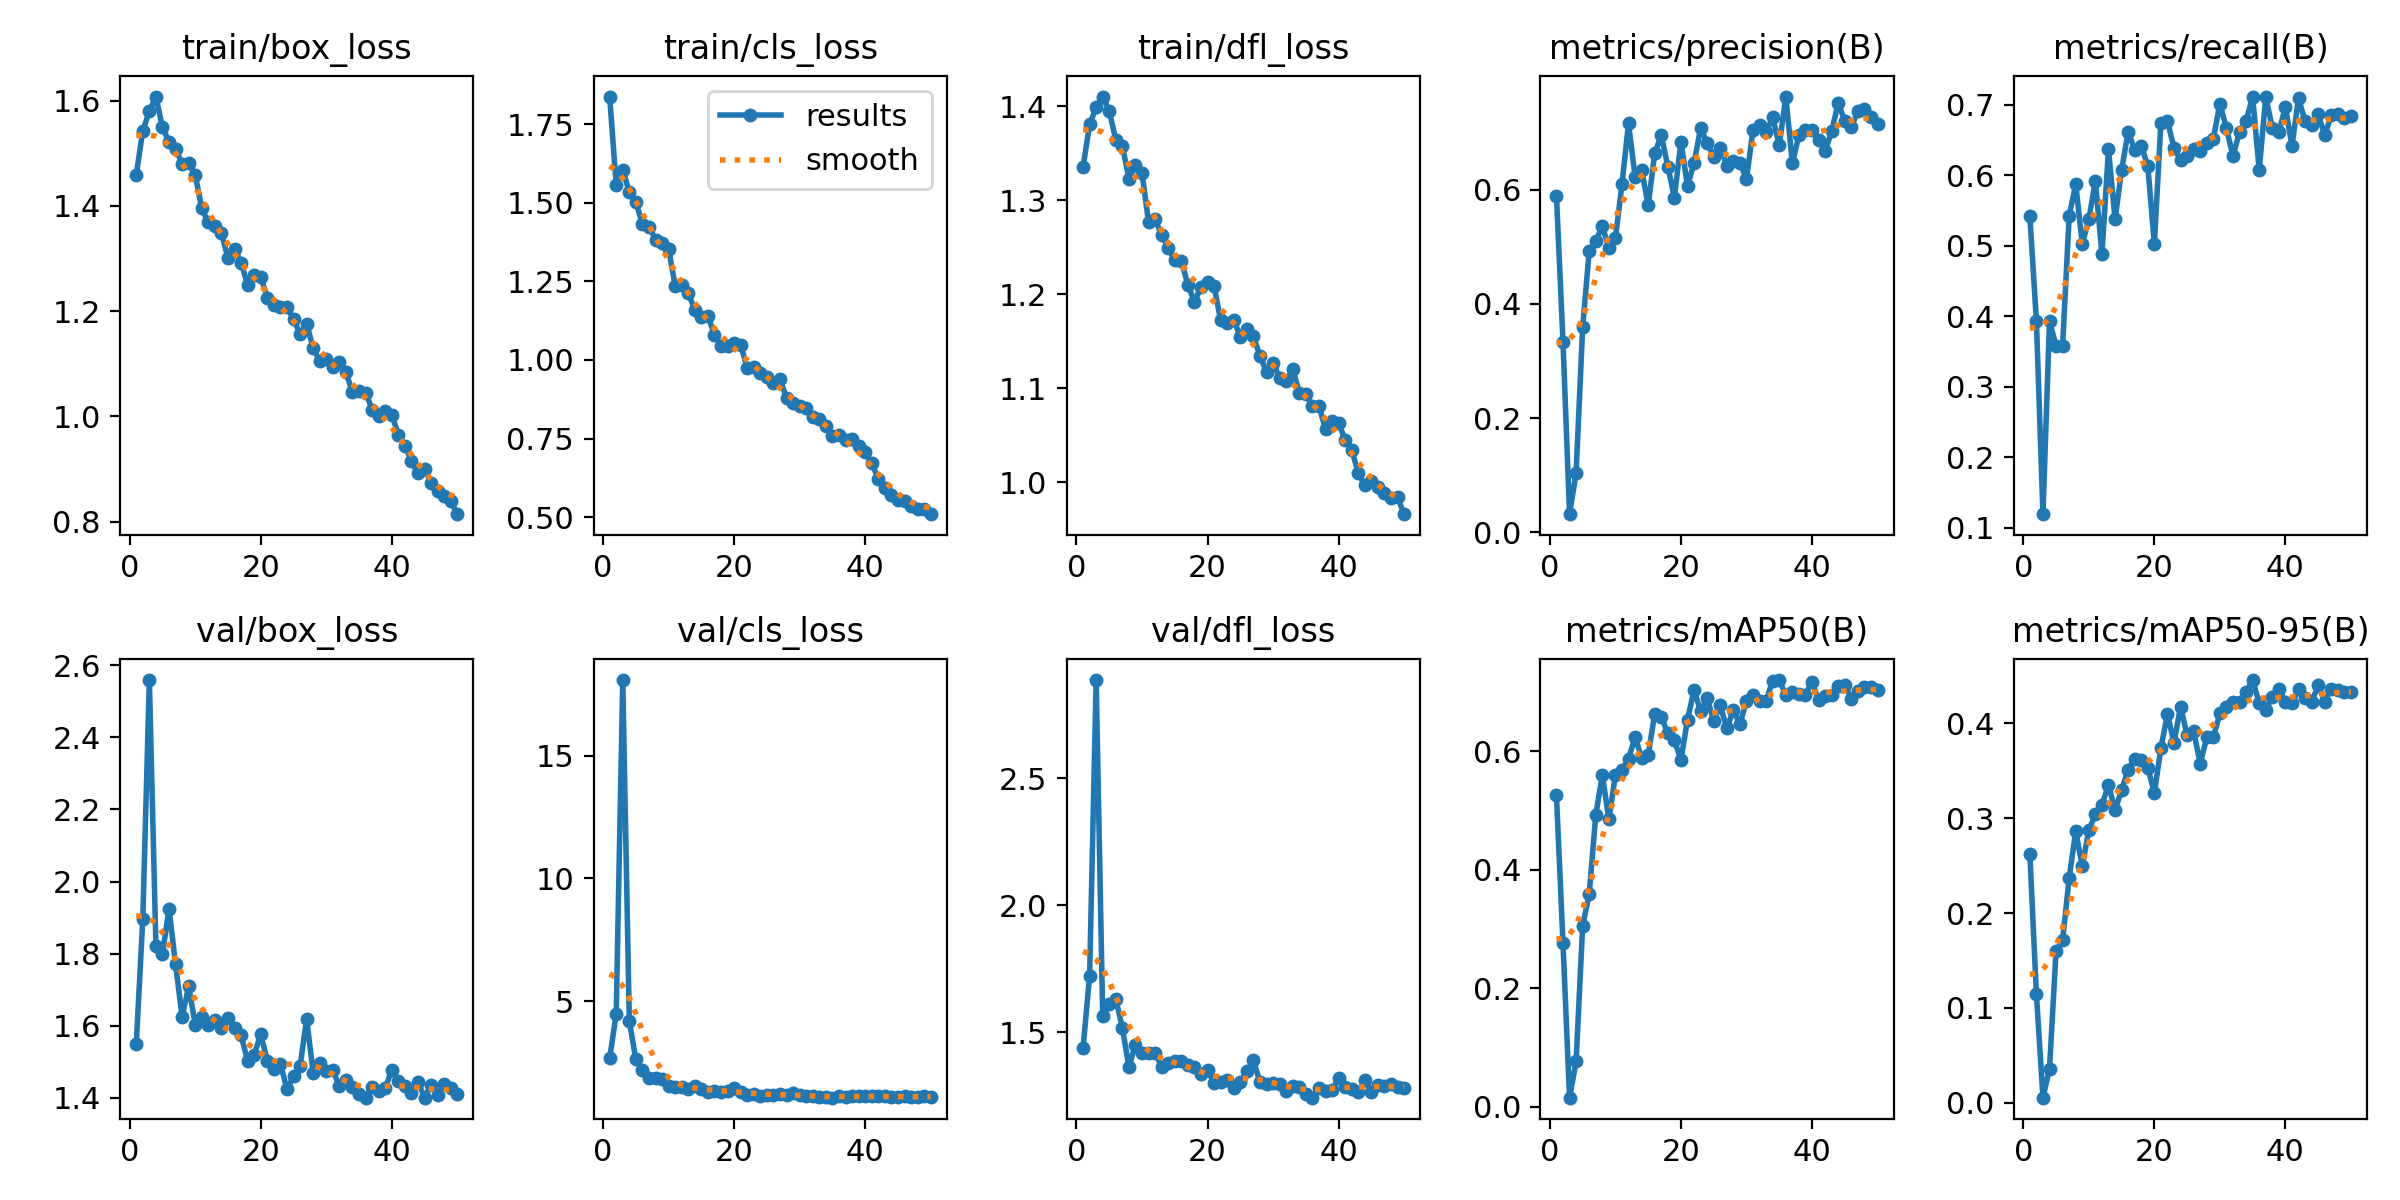

The file beside this chart, header and first rows:
epoch, time, train/box_loss, train/cls_loss, train/dfl_loss, metrics/precision(B), metrics/recall(B), metrics/mAP50(B), metrics/mAP50-95(B), val/box_loss, val/cls_loss, val/dfl_loss, lr/pg0, lr/pg1, lr/pg2
1, 262.7, 1.459, 1.838, 1.335, 0.5897, 0.5423, 0.5254, 0.2622, 1.548, 2.671, 1.439, 0.0006519, 0.0006519, 0.0006519
2, 479.6, 1.543, 1.557, 1.381, 0.3334, 0.393, 0.2755, 0.1145, 1.896, 4.474, 1.72, 0.001292, 0.001292, 0.001292
3, 729.1, 1.58, 1.606, 1.399, 0.03181, 0.1194, 0.01528, 0.00538, 2.559, 18.08, 2.886, 0.001907, 0.001907, 0.001907
4, 934.2, 1.608, 1.533, 1.41, 0.1043, 0.393, 0.07676, 0.03594, 1.822, 4.185, 1.564, 0.001881, 0.001881, 0.001881
5, 1148, 1.549, 1.502, 1.395, 0.3589, 0.3582, 0.3052, 0.1599, 1.799, 2.628, 1.613, 0.001842, 0.001842, 0.001842
6, 1377, 1.522, 1.432, 1.364, 0.4931, 0.3582, 0.359, 0.1713, 1.924, 2.207, 1.631, 0.001802, 0.001802, 0.001802
7, 1597, 1.509, 1.424, 1.358, 0.5094, 0.5423, 0.4922, 0.2369, 1.77, 1.856, 1.517, 0.001762, 0.001762, 0.001762
8, 1839, 1.48, 1.383, 1.323, 0.5364, 0.5873, 0.5596, 0.2862, 1.625, 1.861, 1.364, 0.001723, 0.001723, 0.001723
9, 2055, 1.482, 1.371, 1.338, 0.4976, 0.5025, 0.4847, 0.2493, 1.709, 1.838, 1.451, 0.001683, 0.001683, 0.001683
10, 2292, 1.459, 1.353, 1.329, 0.5157, 0.5373, 0.5598, 0.2875, 1.603, 1.555, 1.417, 0.001644, 0.001644, 0.001644
11, 2858, 1.395, 1.236, 1.277, 0.6095, 0.592, 0.5676, 0.3039, 1.624, 1.499, 1.42, 0.001604, 0.001604, 0.001604
12, 3236, 1.369, 1.24, 1.28, 0.7163, 0.4876, 0.5873, 0.3138, 1.603, 1.491, 1.421, 0.001564, 0.001564, 0.001564
13, 3478, 1.361, 1.212, 1.263, 0.6221, 0.6368, 0.6232, 0.3354, 1.617, 1.412, 1.364, 0.001525, 0.001525, 0.001525
14, 3698, 1.348, 1.159, 1.25, 0.6348, 0.5373, 0.5887, 0.3085, 1.594, 1.549, 1.378, 0.001485, 0.001485, 0.001485
15, 3925, 1.301, 1.135, 1.236, 0.5726, 0.607, 0.594, 0.3297, 1.62, 1.435, 1.388, 0.001446, 0.001446, 0.001446
16, 4148, 1.319, 1.14, 1.236, 0.6637, 0.6617, 0.6629, 0.3513, 1.594, 1.283, 1.386, 0.001406, 0.001406, 0.001406
17, 4363, 1.292, 1.079, 1.21, 0.6954, 0.6359, 0.6575, 0.3629, 1.573, 1.326, 1.37, 0.001366, 0.001366, 0.001366
18, 4592, 1.25, 1.045, 1.192, 0.6404, 0.6418, 0.6298, 0.3618, 1.502, 1.288, 1.362, 0.001327, 0.001327, 0.001327
19, 4814, 1.269, 1.043, 1.208, 0.5861, 0.613, 0.618, 0.3532, 1.52, 1.343, 1.338, 0.001287, 0.001287, 0.001287
20, 5038, 1.265, 1.054, 1.213, 0.6842, 0.5025, 0.5851, 0.3265, 1.576, 1.478, 1.351, 0.001248, 0.001248, 0.001248
21, 5271, 1.225, 1.048, 1.208, 0.6062, 0.6739, 0.6532, 0.3739, 1.503, 1.314, 1.301, 0.001208, 0.001208, 0.001208
22, 5489, 1.212, 0.9732, 1.173, 0.6468, 0.6766, 0.7033, 0.4098, 1.478, 1.185, 1.303, 0.001168, 0.001168, 0.001168
23, 5744, 1.208, 0.9788, 1.17, 0.7077, 0.6385, 0.6668, 0.3795, 1.495, 1.225, 1.314, 0.001129, 0.001129, 0.001129
24, 5994, 1.208, 0.9591, 1.173, 0.6821, 0.6219, 0.6898, 0.4176, 1.423, 1.142, 1.281, 0.001089, 0.001089, 0.001089
25, 6231, 1.185, 0.9443, 1.155, 0.6578, 0.6269, 0.6503, 0.3873, 1.46, 1.186, 1.305, 0.00105, 0.00105, 0.00105
26, 6463, 1.156, 0.9264, 1.163, 0.6737, 0.6368, 0.6771, 0.3915, 1.487, 1.189, 1.348, 0.00101, 0.00101, 0.00101
27, 6660, 1.176, 0.9381, 1.155, 0.6422, 0.6341, 0.6382, 0.3575, 1.619, 1.231, 1.389, 0.0009704, 0.0009704, 0.0009704
28, 6880, 1.13, 0.8792, 1.134, 0.6498, 0.6461, 0.6691, 0.3852, 1.469, 1.181, 1.305, 0.0009308, 0.0009308, 0.0009308
29, 7104, 1.105, 0.8624, 1.117, 0.6465, 0.6517, 0.6454, 0.3853, 1.496, 1.252, 1.295, 0.0008912, 0.0008912, 0.0008912
30, 7314, 1.109, 0.8527, 1.127, 0.6193, 0.7015, 0.6847, 0.4106, 1.475, 1.159, 1.3, 0.0008516, 0.0008516, 0.0008516
31, 7505, 1.093, 0.8471, 1.111, 0.7042, 0.6667, 0.6942, 0.4172, 1.477, 1.128, 1.297, 0.000812, 0.000812, 0.000812
32, 7692, 1.104, 0.8191, 1.108, 0.7129, 0.6269, 0.6848, 0.422, 1.432, 1.127, 1.27, 0.0007724, 0.0007724, 0.0007724
33, 7882, 1.084, 0.812, 1.12, 0.7016, 0.6617, 0.6851, 0.4229, 1.448, 1.097, 1.289, 0.0007328, 0.0007328, 0.0007328
34, 8077, 1.046, 0.7885, 1.095, 0.7265, 0.6766, 0.719, 0.4333, 1.431, 1.087, 1.284, 0.0006932, 0.0006932, 0.0006932
35, 8353, 1.048, 0.7573, 1.093, 0.6777, 0.7113, 0.7198, 0.4456, 1.41, 1.068, 1.256, 0.0006536, 0.0006536, 0.0006536
36, 8574, 1.045, 0.7616, 1.081, 0.7631, 0.607, 0.6942, 0.4213, 1.4, 1.14, 1.243, 0.000614, 0.000614, 0.000614
37, 8810, 1.013, 0.7455, 1.081, 0.6463, 0.7114, 0.6989, 0.4143, 1.43, 1.093, 1.283, 0.0005744, 0.0005744, 0.0005744
38, 12382, 1.001, 0.748, 1.057, 0.6953, 0.6667, 0.6955, 0.4279, 1.419, 1.116, 1.269, 0.0005348, 0.0005348, 0.0005348
39, 12586, 1.011, 0.726, 1.065, 0.7039, 0.6617, 0.6953, 0.4366, 1.426, 1.127, 1.272, 0.0004952, 0.0004952, 0.0004952
40, 12790, 1.003, 0.7063, 1.063, 0.7045, 0.6965, 0.717, 0.4229, 1.478, 1.141, 1.32, 0.0004556, 0.0004556, 0.0004556
41, 12998, 0.965, 0.6733, 1.045, 0.6866, 0.6418, 0.6855, 0.4211, 1.446, 1.141, 1.285, 0.000416, 0.000416, 0.000416
42, 13201, 0.9447, 0.6202, 1.034, 0.6674, 0.7088, 0.6934, 0.4358, 1.432, 1.125, 1.277, 0.0003764, 0.0003764, 0.0003764
43, 13404, 0.9151, 0.5934, 1.01, 0.7025, 0.6766, 0.6947, 0.4269, 1.412, 1.122, 1.264, 0.0003368, 0.0003368, 0.0003368
44, 13606, 0.8917, 0.572, 0.9968, 0.7518, 0.6716, 0.7097, 0.4222, 1.443, 1.091, 1.312, 0.0002972, 0.0002972, 0.0002972
45, 13815, 0.9002, 0.5562, 1.001, 0.7204, 0.6866, 0.7115, 0.4403, 1.4, 1.101, 1.266, 0.0002576, 0.0002576, 0.0002576
46, 14023, 0.8735, 0.5512, 0.995, 0.7095, 0.6567, 0.6886, 0.4229, 1.437, 1.126, 1.293, 0.000218, 0.000218, 0.000218
47, 14229, 0.8584, 0.5344, 0.988, 0.7375, 0.6847, 0.7008, 0.4365, 1.408, 1.089, 1.29, 0.0001784, 0.0001784, 0.0001784
48, 14428, 0.8494, 0.5275, 0.9836, 0.7409, 0.6866, 0.708, 0.4346, 1.437, 1.112, 1.298, 0.0001388, 0.0001388, 0.0001388
49, 14714, 0.8383, 0.5264, 0.9837, 0.7266, 0.6816, 0.7074, 0.433, 1.427, 1.117, 1.283, 9.92e-05, 9.92e-05, 9.92e-05
50, 15124, 0.8142, 0.5096, 0.9659, 0.7142, 0.6839, 0.7033, 0.4332, 1.411, 1.103, 1.281, 5.96e-05, 5.96e-05, 5.96e-05
